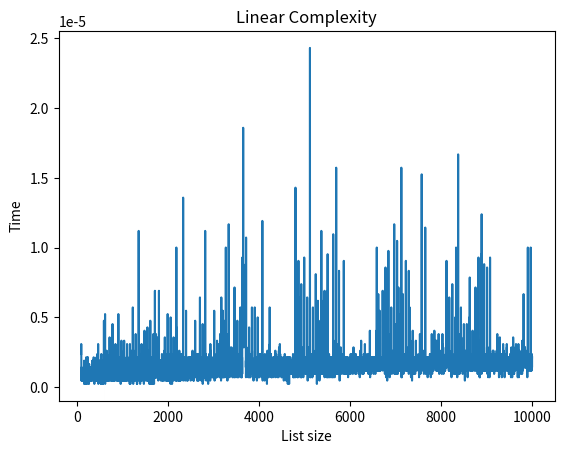

The matplotlib source for this figure:
import random
import time
import matplotlib.pyplot as plt

def generate_list(n_items: int) -> list:
    """
    Generate a ordered list of size n_items with random integers from 0 to 100 

    Args:
        n_items (int): number of items in the list. List length.

    Returns:
        List: list with random values
    """

    res = [int(100*random.random()) for i in range(n_items)]
    
    return sorted(res)

def binary_search(ordered_list: list, target: int, start_idx=None, end_idx=None):
    """
    Recursive binary search function

    Args:
        ordered_list (list): Ordered list where a target is to be found
        target (int): target value to be found in the ordered list
        start_idx (int, optional): Start index for binary search, only used to make this recursive. Defaults to None.
        end_idx (int, optional): End index for binary search, only used to make this recursive. Defaults to None.

    Returns:
        int or False: return False if target value does not exist in list. If target exists in list this will return the index of the 
        target value in list
    """
    
    start_idx = start_idx or 0
    end_idx = end_idx if end_idx is not None else len(ordered_list)
    
    middle_idx = (end_idx + start_idx) // 2
    
    if start_idx == end_idx:
        return False
    if target == ordered_list[middle_idx]:
        return middle_idx
    elif target < ordered_list[middle_idx]:
        return binary_search(ordered_list, target, start_idx, middle_idx)
    else:
        return binary_search(ordered_list, target, middle_idx+1, end_idx)
    

if __name__ == '__main__':
    """
    Main function
    """
    times = []
    n = []
    for i in range(100,10000):
        list_size = i
        ordered_list = generate_list(list_size)
        target = int(100*random.random())
        start_time = time.time()
        idx = binary_search(ordered_list, target)
        end_time =time.time()
        times.append(end_time - start_time)
        n.append(i)
        print(idx if idx else "Target not found")

    plt.plot(n, times)
    plt.xlabel('List size')
    plt.ylabel('Time')
    plt.title('Linear Complexity')
    plt.show()
